Labelled photos from "kumquat", an image-classification folder in conglam56/AutoSort-IoT. The possible labels are: green, reject, ripe.

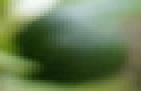
Label: green

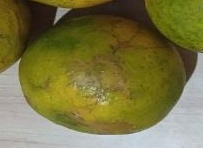
Label: reject

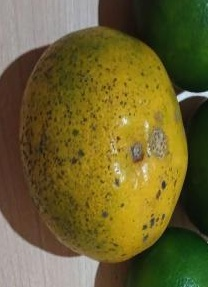
Label: reject

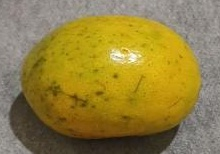
Label: ripe

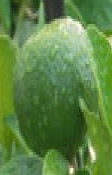
Label: green

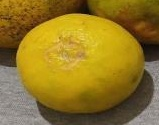
Label: ripe
